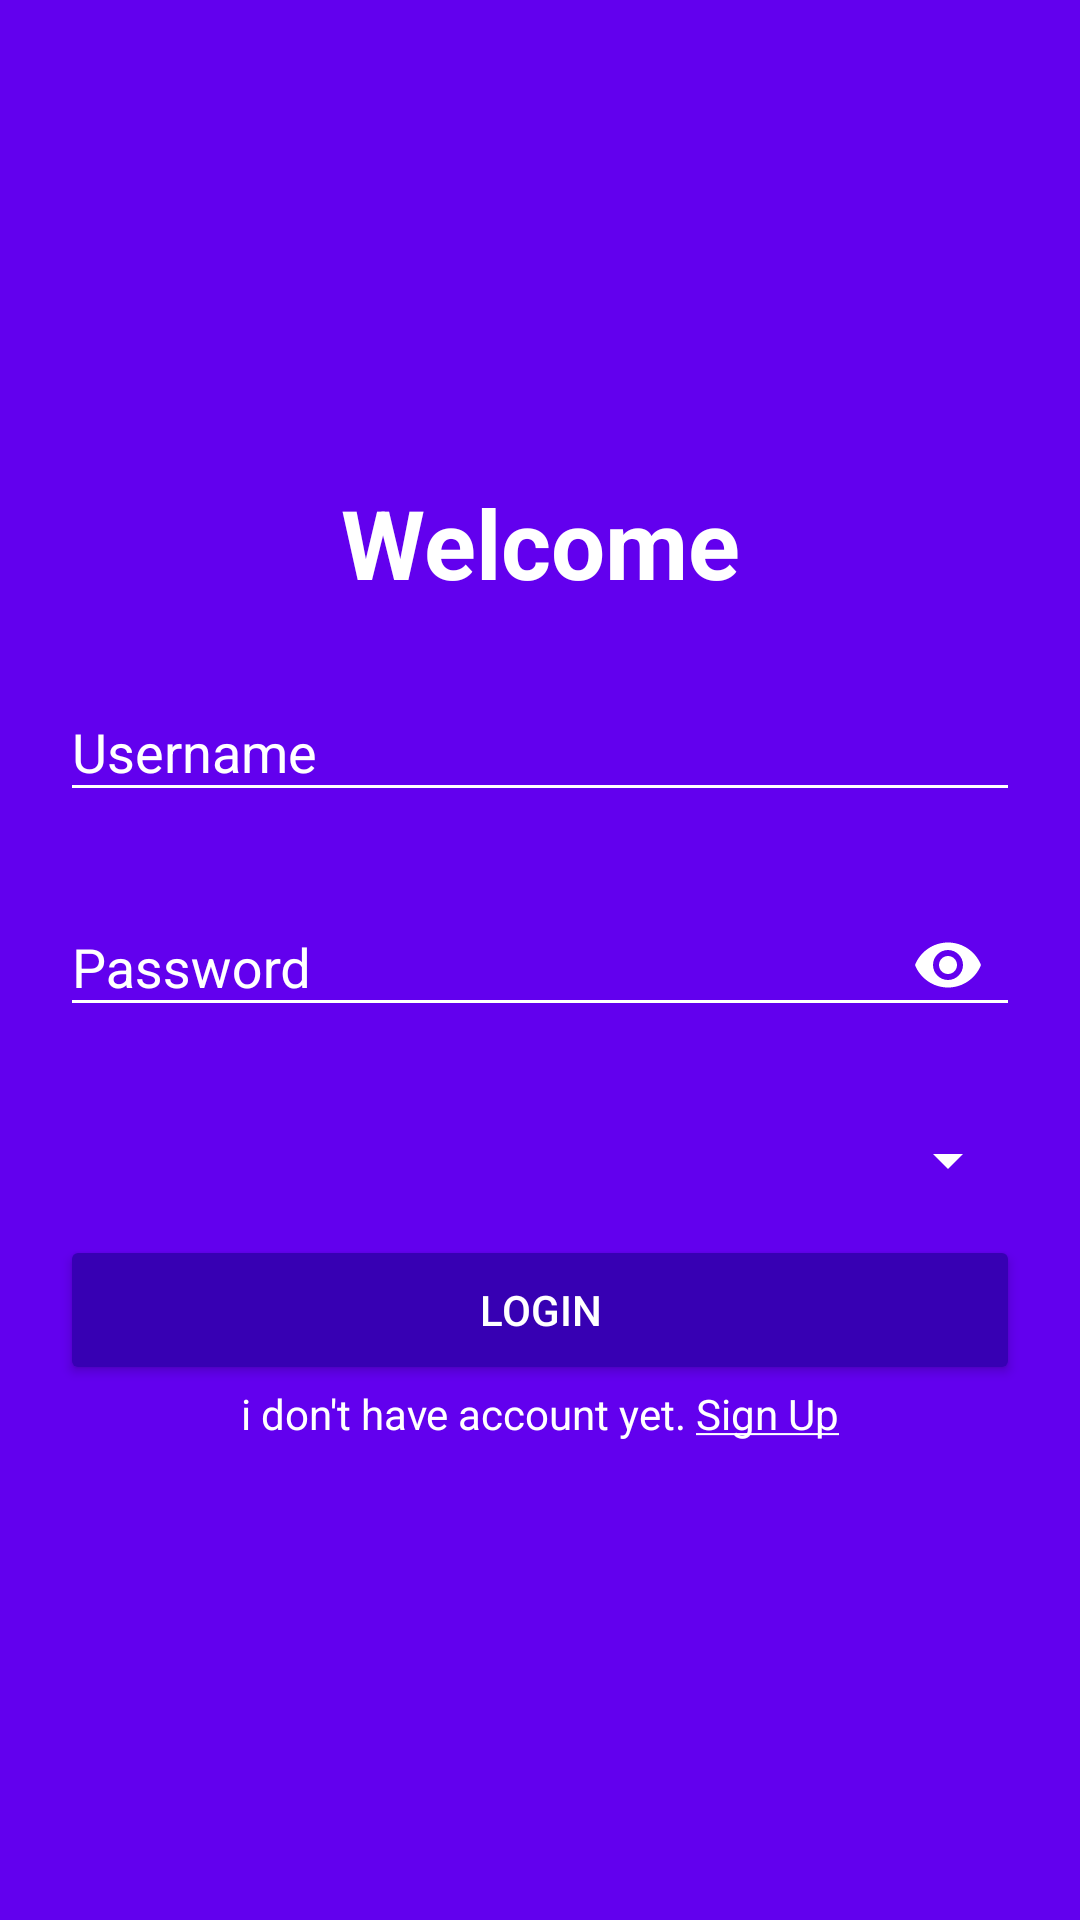

Produce the Android XML layout that renders to this screen, including the resource entries it uses.
<!-- AndroidManifest.xml: application theme AppTheme -->
<!-- res/layout/activity_login.xml -->
<?xml version="1.0" encoding="utf-8"?>
<layout xmlns:android="http://schemas.android.com/apk/res/android">

    <ScrollView xmlns:app="http://schemas.android.com/apk/res-auto"
        xmlns:tools="http://schemas.android.com/tools"
        android:layout_width="match_parent"
        android:layout_height="match_parent"
        android:background="@color/colorPrimary"
        tools:context=".LoginActivity">

        <LinearLayout
            android:layout_width="match_parent"
            android:layout_height="wrap_content"
            android:layout_gravity="center"
            android:layout_margin="20dp"
            android:gravity="center"
            android:orientation="vertical">

            <com.airbnb.lottie.LottieAnimationView
                android:id="@+id/loading"
                android:layout_width="50dp"
                android:layout_height="50dp"
                app:lottie_autoPlay="true"
                app:lottie_fileName="loading.json"
                app:lottie_loop="true"
                android:visibility="gone"/>

            <TextView
                android:layout_width="match_parent"
                android:layout_height="wrap_content"
                android:gravity="center"
                android:text="@string/app.welcome"
                android:textColor="@android:color/white"
                android:textSize="@dimen/font_size_xlarge"
                android:textStyle="bold" />


            <android.support.design.widget.TextInputLayout
                android:id="@+id/usernameLayout"
                android:layout_width="match_parent"
                android:layout_height="match_parent"
                android:layout_marginTop="@dimen/content_margin_normal"
                android:textColorHint="@android:color/white"
                app:hintAnimationEnabled="true"
                app:hintEnabled="true">

                <android.support.design.widget.TextInputEditText
                    android:id="@+id/username"
                    android:layout_width="match_parent"
                    android:layout_height="wrap_content"
                    android:hint="@string/app.username"
                    android:singleLine="true"
                    android:textColor="@android:color/white" />

            </android.support.design.widget.TextInputLayout>


            <android.support.design.widget.TextInputLayout
                android:id="@+id/passwordLayout"
                android:layout_width="match_parent"
                android:layout_height="wrap_content"
                android:layout_marginTop="@dimen/content_margin_normal"
                android:textColorHint="@android:color/white"
                app:hintAnimationEnabled="true"
                app:hintEnabled="true"
                app:passwordToggleEnabled="true"
                app:passwordToggleTint="@android:color/white">

                <android.support.design.widget.TextInputEditText
                    android:id="@+id/password"
                    android:layout_width="match_parent"
                    android:layout_height="wrap_content"
                    android:hint="@string/app.password"
                    android:inputType="textPassword"
                    android:singleLine="true"
                    android:textColor="@android:color/white" />

            </android.support.design.widget.TextInputLayout>

            <Spinner
                android:id="@+id/spCountry"
                android:layout_width="match_parent"
                android:layout_height="50dp"
                android:textSize="@dimen/content_margin_normal"
                android:spinnerMode="dialog"
                android:prompt="@string/app.prompt_message"
                android:layout_marginTop="@dimen/content_margin_normal" />


            <Button
                android:id="@+id/btnLogin"
                android:layout_width="match_parent"
                android:layout_height="50dp"
                android:backgroundTint="@color/colorPrimaryDark"
                android:onClick="login"
                android:text="@string/app.login"
                android:textColor="#FFFFFF" />


            <TextView
                android:id="@+id/signUp"
                android:layout_width="match_parent"
                android:layout_height="wrap_content"
                android:backgroundTint="@color/colorPrimary"
                android:gravity="center"
                android:text="@string/app.dont_have_account"
                android:textColor="@android:color/white" />

        </LinearLayout>
    </ScrollView>
</layout>
<!-- resources referenced by this layout -->
<resources>
  <dimen name="content_margin_normal">16dp</dimen>
  <dimen name="font_size_xlarge">32sp</dimen>
  <string name="app.dont_have_account">i don\'t have account yet. <u>Sign Up</u></string>
  <string name="app.login">Login</string>
  <string name="app.password">Password</string>
  <string name="app.prompt_message">Select your country</string>
  <string name="app.username">Username</string>
  <string name="app.welcome">Welcome</string>
  <style name="AppTheme" parent="Theme.AppCompat.Light.DarkActionBar">
          
          <item name="colorPrimary">@color/colorPrimary</item>
          <item name="colorPrimaryDark">@color/colorPrimaryDark</item>
          <item name="colorAccent">@android:color/white</item>
          <item name="colorControlNormal">@android:color/white</item>
          <item name="colorControlActivated">@android:color/white</item>
          <item name="colorControlHighlight">@android:color/white</item>
      </style>
  <!-- not gathered from this repository: default colours our renderer supplied (Android Studio template values) -->
  <color name="colorPrimary">#FF6200EE</color>
  <color name="colorPrimaryDark">#FF3700B3</color>
</resources>
